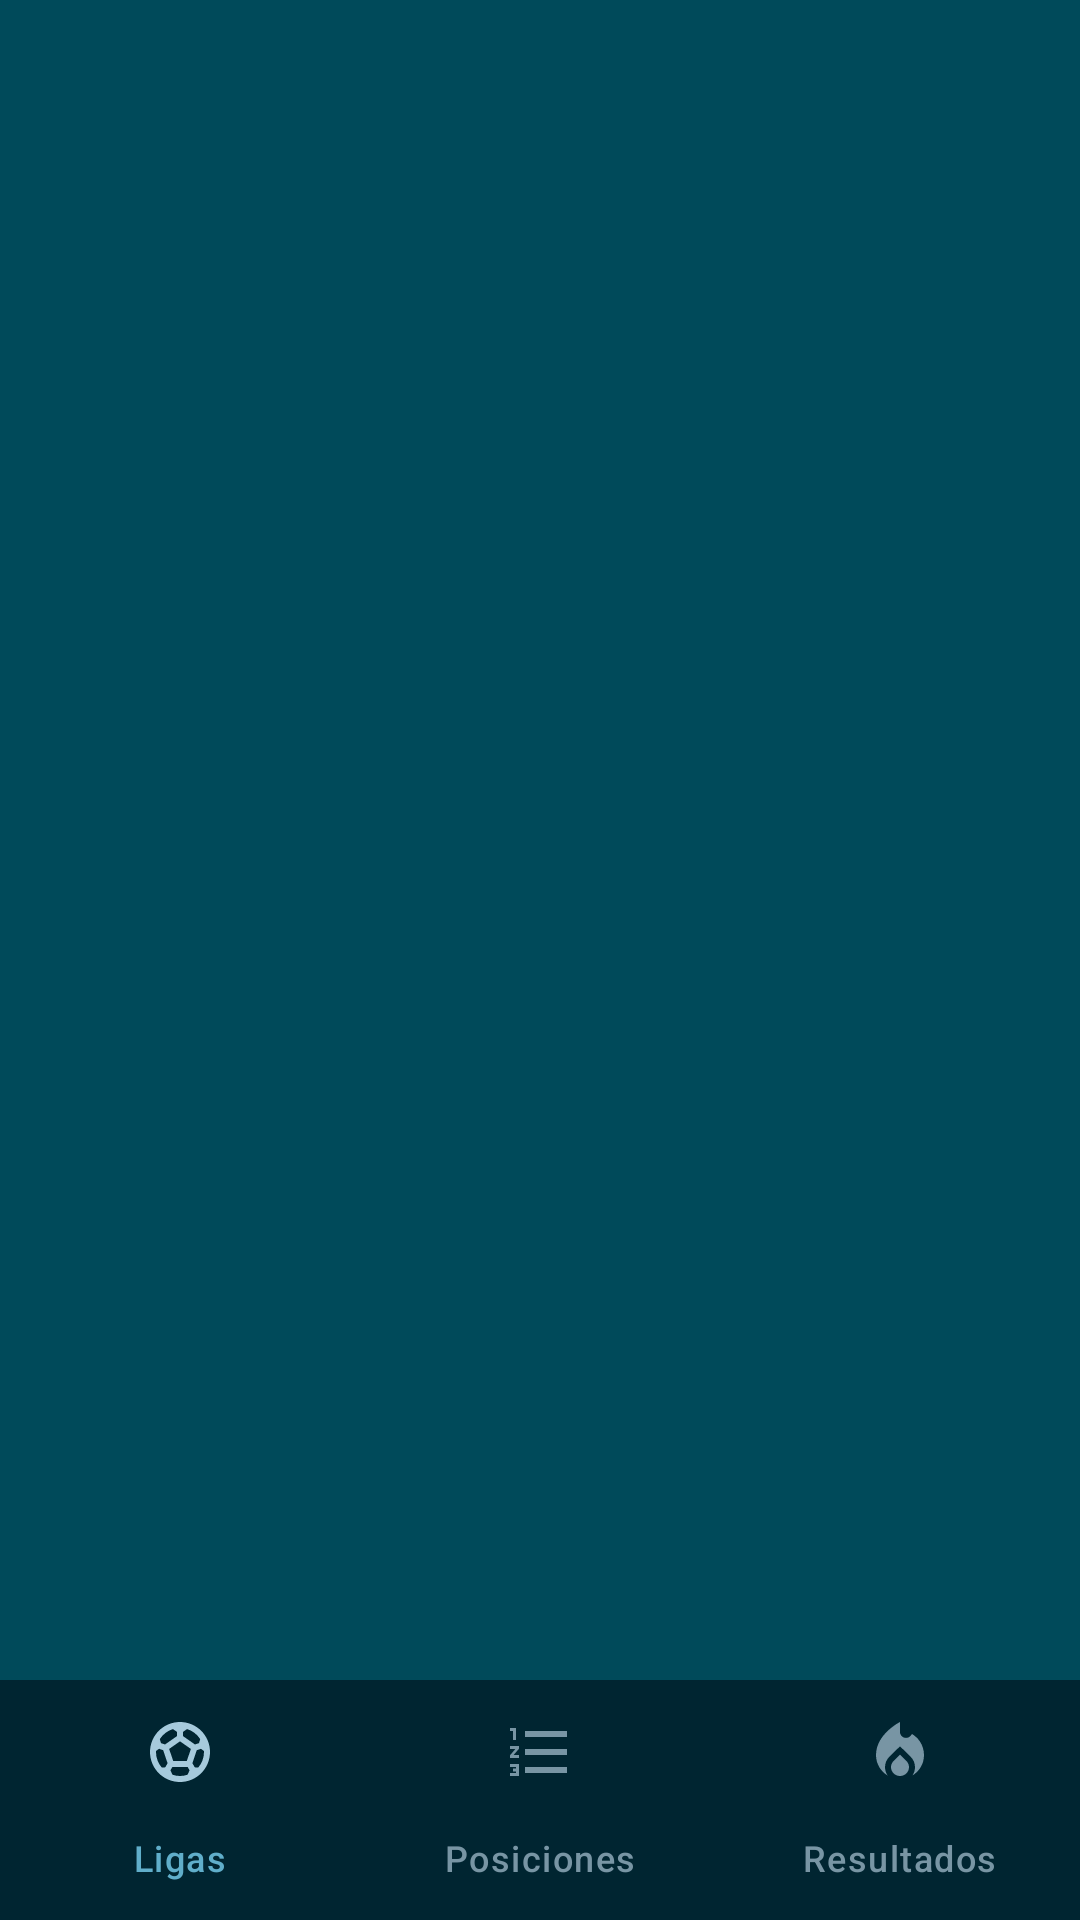

Write the Android layout XML for this screen, with the resource values it uses.
<!-- AndroidManifest.xml: application theme Theme.IOT_LAB4 -->
<!-- res/layout/activity_app.xml -->
<?xml version="1.0" encoding="utf-8"?>
<androidx.constraintlayout.widget.ConstraintLayout xmlns:android="http://schemas.android.com/apk/res/android"
    xmlns:app="http://schemas.android.com/apk/res-auto"
    xmlns:tools="http://schemas.android.com/tools"
    android:id="@+id/main"
    android:layout_width="match_parent"
    android:layout_height="match_parent"
    tools:context=".AppActivity">


<FrameLayout
    android:id="@+id/frameLayout"
    android:layout_width="0dp"
    android:layout_height="0dp"
    app:layout_constraintBottom_toTopOf="@+id/bottomNavigationApp"
    app:layout_constraintEnd_toEndOf="parent"
    app:layout_constraintStart_toStartOf="parent"
    app:layout_constraintTop_toTopOf="parent"
    android:background="@color/mainColor">

    <LinearLayout
        android:layout_width="match_parent"
        android:layout_height="match_parent"
        android:orientation="vertical"
        android:gravity="center_horizontal">


        <androidx.fragment.app.FragmentContainerView
            android:id="@+id/fragmentContainerApp"
            android:layout_width="match_parent"
            android:layout_height="wrap_content">

        </androidx.fragment.app.FragmentContainerView>

    </LinearLayout>






</FrameLayout>

<com.google.android.material.bottomnavigation.BottomNavigationView
    android:id="@+id/bottomNavigationApp"
    android:layout_width="match_parent"
    android:layout_height="wrap_content"
    android:layout_margin="0dp"
    android:background="@color/bolderMainColor"
    app:layout_constraintBottom_toBottomOf="parent"
    app:layout_constraintEnd_toEndOf="parent"
    app:layout_constraintStart_toStartOf="parent"
    app:itemTextAppearanceActiveBoldEnabled="false"
    app:menu="@menu/app_menu"/>

</androidx.constraintlayout.widget.ConstraintLayout>
<!-- resources referenced by this layout -->
<resources>
  <color name="bolderMainColor">#002531</color>
  <color name="mainColor">#004A5A</color>
  <style name="Theme.IOT_LAB4" parent="Base.Theme.IOT_LAB4" />
  <color name="md_theme_primary">#558F9D</color>
  <color name="md_theme_onPrimary">#FFFFFF</color>
  <color name="md_theme_primaryContainer">#1D5A6B</color>
  <color name="md_theme_onPrimaryContainer">#E7F8FF</color>
  <color name="md_theme_secondary">#055775</color>
  <color name="md_theme_onSecondary">#FFFFFF</color>
  <color name="md_theme_secondaryContainer">#133948</color>
  <color name="md_theme_onSecondaryContainer">#A6CADC</color>
  <color name="md_theme_tertiary">#00595B</color>
  <color name="md_theme_onTertiary">#FFFFFF</color>
  <color name="md_theme_tertiaryContainer">#008184</color>
  <color name="md_theme_onTertiaryContainer">#FFFFFF</color>
  <color name="md_theme_error">#B62408</color>
  <color name="md_theme_onError">#FFFFFF</color>
  <color name="md_theme_errorContainer">#FF7054</color>
  <color name="md_theme_onErrorContainer">#260200</color>
  <color name="md_theme_background">#F8F9FB</color>
  <color name="md_theme_onBackground">#191C1D</color>
  <color name="md_theme_surface">#FCF8F8</color>
  <color name="md_theme_onSurface">#60AECA</color>
  <color name="md_theme_surfaceVariant">#E0E3E5</color>
  <color name="md_theme_onSurfaceVariant">#7895A4</color>
  <color name="md_theme_outline">#A6CADC</color>
  <color name="md_theme_outlineVariant">#C4C7C9</color>
  <color name="md_theme_inverseSurface">#313030</color>
  <color name="md_theme_inverseOnSurface">#F4F0EF</color>
  <color name="md_theme_inversePrimary">#97CFE2</color>
  <color name="md_theme_primaryFixed">#B2EBFF</color>
  <color name="md_theme_onPrimaryFixed">#001F27</color>
  <color name="md_theme_primaryFixedDim">#97CFE2</color>
  <color name="md_theme_onPrimaryFixedVariant">#074E5E</color>
  <color name="md_theme_secondaryFixed">#C3E8FB</color>
  <color name="md_theme_onSecondaryFixed">#001F2A</color>
  <color name="md_theme_secondaryFixedDim">#A8CCDE</color>
  <color name="md_theme_onSecondaryFixedVariant">#274B5A</color>
  <color name="md_theme_tertiaryFixed">#93F2F5</color>
  <color name="md_theme_onTertiaryFixed">#002021</color>
  <color name="md_theme_tertiaryFixedDim">#76D6D8</color>
  <color name="md_theme_onTertiaryFixedVariant">#004F51</color>
  <color name="md_theme_surfaceDim">#DDD9D9</color>
  <color name="md_theme_surfaceBright">#FCF8F8</color>
  <color name="md_theme_surfaceContainerLowest">#FFFFFF</color>
  <color name="md_theme_surfaceContainerLow">#F6F3F2</color>
  <color name="md_theme_surfaceContainer">#F1EDEC</color>
  <color name="md_theme_surfaceContainerHigh">#EBE7E7</color>
  <color name="md_theme_surfaceContainerHighest">#E5E2E1</color>
</resources>
